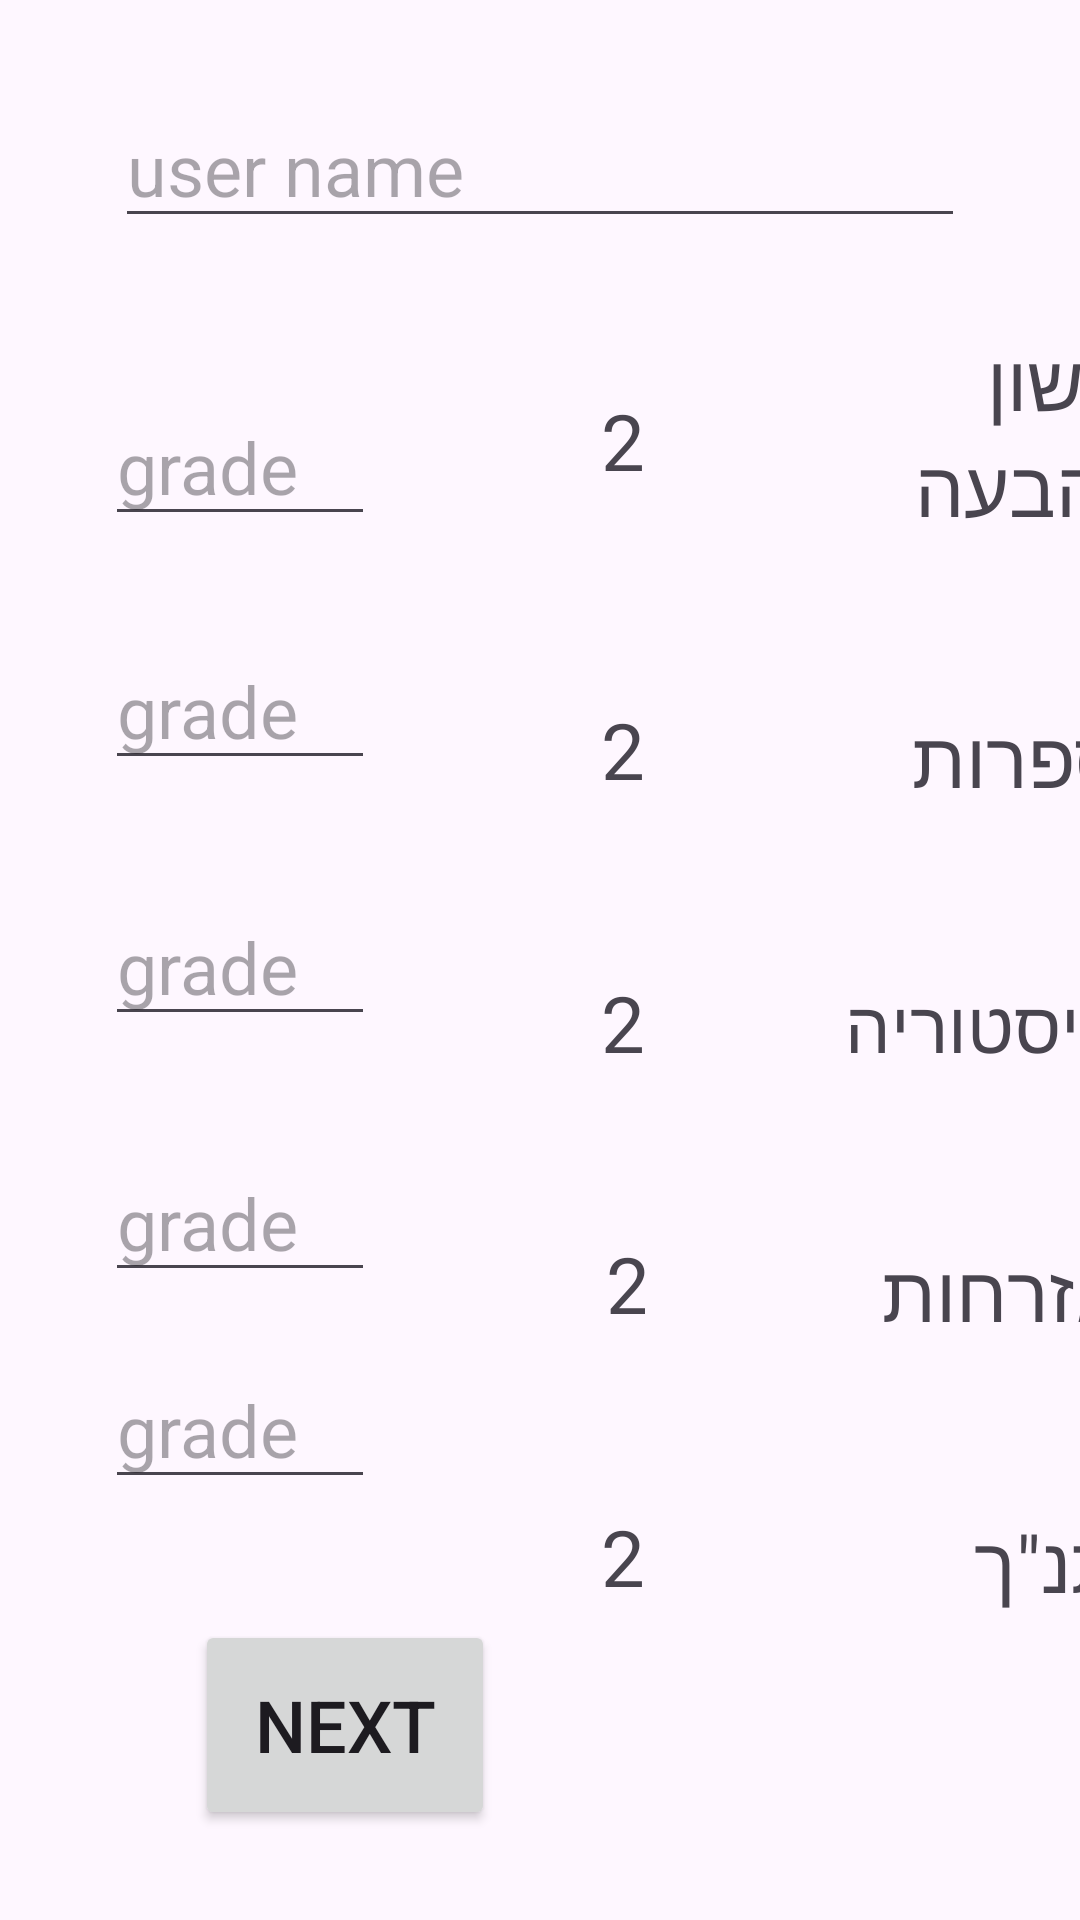

Reconstruct the res/layout file that produces this screen, plus the resources it refers to.
<!-- AndroidManifest.xml: application theme Theme.BagrotCalApp -->
<!-- res/layout/activity_main.xml -->
<?xml version="1.0" encoding="utf-8"?>
<androidx.constraintlayout.widget.ConstraintLayout xmlns:android="http://schemas.android.com/apk/res/android"
    xmlns:app="http://schemas.android.com/apk/res-auto"
    xmlns:tools="http://schemas.android.com/tools"
    android:layout_width="match_parent"
    android:layout_height="match_parent"
    tools:context=".MainActivity">

    <EditText
        android:id="@+id/eTname"
        android:layout_width="wrap_content"
        android:layout_height="wrap_content"
        android:layout_marginTop="30dp"
        android:ems="10"
        android:hint="user name"
        android:inputType="text"
        android:textSize="24sp"
        app:layout_constraintEnd_toEndOf="parent"
        app:layout_constraintStart_toStartOf="parent"
        app:layout_constraintTop_toTopOf="parent" />

    <TextView
        android:id="@+id/textView"
        android:layout_width="110dp"
        android:layout_height="wrap_content"
        android:layout_marginTop="30dp"
        android:text="לשון והבעה"
        android:textSize="26sp"
        app:layout_constraintEnd_toStartOf="@+id/guideline"
        app:layout_constraintTop_toBottomOf="@+id/eTname" />

    <androidx.constraintlayout.widget.Guideline
        android:id="@+id/guideline"
        android:layout_width="wrap_content"
        android:layout_height="wrap_content"
        android:orientation="vertical"
        app:layout_constraintGuide_begin="375dp" />

    <androidx.constraintlayout.widget.Guideline
        android:id="@+id/guideline2"
        android:layout_width="wrap_content"
        android:layout_height="wrap_content"
        android:orientation="vertical"
        app:layout_constraintGuide_begin="35dp" />

    <TextView
        android:id="@+id/textView2"
        android:layout_width="110dp"
        android:layout_height="wrap_content"
        android:layout_marginTop="55dp"
        android:text="ספרות"
        android:textSize="26sp"
        app:layout_constraintEnd_toStartOf="@+id/guideline"
        app:layout_constraintTop_toBottomOf="@+id/textView" />

    <TextView
        android:id="@+id/textView3"
        android:layout_width="110dp"
        android:layout_height="wrap_content"
        android:layout_marginTop="55dp"
        android:text="היסטוריה"
        android:textSize="24sp"
        app:layout_constraintEnd_toStartOf="@+id/guideline"
        app:layout_constraintTop_toBottomOf="@+id/textView2" />

    <TextView
        android:id="@+id/textView4"
        android:layout_width="110dp"
        android:layout_height="wrap_content"
        android:layout_marginTop="55dp"
        android:text="אזרחות"
        android:textSize="26sp"
        app:layout_constraintEnd_toStartOf="@+id/guideline"
        app:layout_constraintTop_toBottomOf="@+id/textView3" />

    <TextView
        android:id="@+id/textView5"
        android:layout_width="110dp"
        android:layout_height="wrap_content"
        android:layout_marginTop="55dp"
        android:text="תנ&quot;ך"
        android:textSize="26sp"
        app:layout_constraintEnd_toStartOf="@+id/guideline"
        app:layout_constraintTop_toBottomOf="@+id/textView4" />

    <TextView
        android:id="@+id/textView6"
        android:layout_width="wrap_content"
        android:layout_height="wrap_content"
        android:layout_marginTop="50dp"
        android:layout_marginEnd="50dp"
        android:text="2"
        android:textSize="26sp"
        app:layout_constraintEnd_toStartOf="@+id/textView"
        app:layout_constraintTop_toBottomOf="@+id/eTname" />

    <TextView
        android:id="@+id/textView7"
        android:layout_width="wrap_content"
        android:layout_height="wrap_content"
        android:layout_marginTop="68dp"
        android:layout_marginEnd="50dp"
        android:text="2"
        android:textSize="26sp"
        app:layout_constraintEnd_toStartOf="@+id/textView2"
        app:layout_constraintTop_toBottomOf="@+id/textView6" />

    <TextView
        android:id="@+id/textView8"
        android:layout_width="13dp"
        android:layout_height="0dp"
        android:layout_marginTop="52dp"
        android:layout_marginEnd="50dp"
        android:text="2"
        android:textSize="26sp"
        app:layout_constraintEnd_toStartOf="@+id/textView4"
        app:layout_constraintTop_toBottomOf="@+id/textView9" />

    <TextView
        android:id="@+id/textView9"
        android:layout_width="wrap_content"
        android:layout_height="wrap_content"
        android:layout_marginTop="56dp"
        android:layout_marginEnd="50dp"
        android:text="2"
        android:textSize="26sp"
        app:layout_constraintEnd_toStartOf="@+id/textView3"
        app:layout_constraintTop_toBottomOf="@+id/textView7" />

    <TextView
        android:id="@+id/textView10"
        android:layout_width="wrap_content"
        android:layout_height="wrap_content"
        android:layout_marginTop="56dp"
        android:layout_marginEnd="50dp"
        android:text="2"
        android:textSize="26sp"
        app:layout_constraintEnd_toStartOf="@+id/textView5"
        app:layout_constraintTop_toBottomOf="@+id/textView8" />

    <EditText
        android:id="@+id/eTlanguage"
        android:layout_width="90dp"
        android:layout_height="wrap_content"
        android:layout_marginTop="50dp"
        android:ems="10"
        android:hint="grade"
        android:inputType="number"
        android:textSize="24sp"
        app:layout_constraintEnd_toStartOf="@+id/textView6"
        app:layout_constraintHorizontal_bias="0.0"
        app:layout_constraintStart_toStartOf="@+id/guideline2"
        app:layout_constraintTop_toBottomOf="@+id/eTname" />

    <EditText
        android:id="@+id/eTliterature"
        android:layout_width="90dp"
        android:layout_height="wrap_content"
        android:layout_marginTop="32dp"
        android:ems="10"
        android:hint="grade"
        android:inputType="number"
        android:textSize="24sp"
        app:layout_constraintEnd_toStartOf="@+id/textView7"
        app:layout_constraintHorizontal_bias="0.0"
        app:layout_constraintStart_toStartOf="@+id/guideline2"
        app:layout_constraintTop_toBottomOf="@+id/eTlanguage" />

    <EditText
        android:id="@+id/eThistory"
        android:layout_width="90dp"
        android:layout_height="wrap_content"
        android:layout_marginTop="36dp"
        android:ems="10"
        android:hint="grade"
        android:inputType="number"
        android:textSize="24sp"
        app:layout_constraintEnd_toStartOf="@+id/textView9"
        app:layout_constraintHorizontal_bias="0.0"
        app:layout_constraintStart_toStartOf="@+id/guideline2"
        app:layout_constraintTop_toBottomOf="@+id/eTliterature" />

    <EditText
        android:id="@+id/eTnationality"
        android:layout_width="90dp"
        android:layout_height="wrap_content"
        android:layout_marginTop="36dp"
        android:ems="10"
        android:hint="grade"
        android:inputType="number"
        android:textSize="24sp"
        app:layout_constraintEnd_toStartOf="@+id/textView8"
        app:layout_constraintHorizontal_bias="0.0"
        app:layout_constraintStart_toStartOf="@+id/guideline2"
        app:layout_constraintTop_toBottomOf="@+id/eThistory" />

    <EditText
        android:id="@+id/eTbible"
        android:layout_width="90dp"
        android:layout_height="wrap_content"
        android:layout_marginTop="27dp"
        android:layout_marginBottom="60dp"
        android:ems="10"
        android:hint="grade"
        android:inputType="number"
        android:textSize="24sp"
        app:layout_constraintBottom_toTopOf="@+id/nextBtn"
        app:layout_constraintEnd_toStartOf="@+id/textView10"
        app:layout_constraintHorizontal_bias="0.0"
        app:layout_constraintStart_toStartOf="@+id/guideline2"
        app:layout_constraintTop_toBottomOf="@+id/eTnationality"
        app:layout_constraintVertical_bias="0.275" />

    <Button
        android:id="@+id/nextBtn"
        android:layout_width="100dp"
        android:layout_height="70dp"
        android:layout_marginStart="30dp"
        android:layout_marginBottom="30dp"
        android:onClick="nextScreen"
        android:text="Next"
        android:textSize="24sp"
        app:layout_constraintBottom_toBottomOf="parent"
        app:layout_constraintStart_toStartOf="@+id/guideline2"
        app:layout_constraintTop_toBottomOf="@+id/textView10"
        app:layout_constraintVertical_bias="1.0" />

</androidx.constraintlayout.widget.ConstraintLayout>
<!-- resources referenced by this layout -->
<resources>
  <style name="Theme.BagrotCalApp" parent="Base.Theme.BagrotCalApp" />
  <style name="Base.Theme.BagrotCalApp" parent="Theme.Material3.DayNight.NoActionBar">
          
          
      </style>
</resources>
